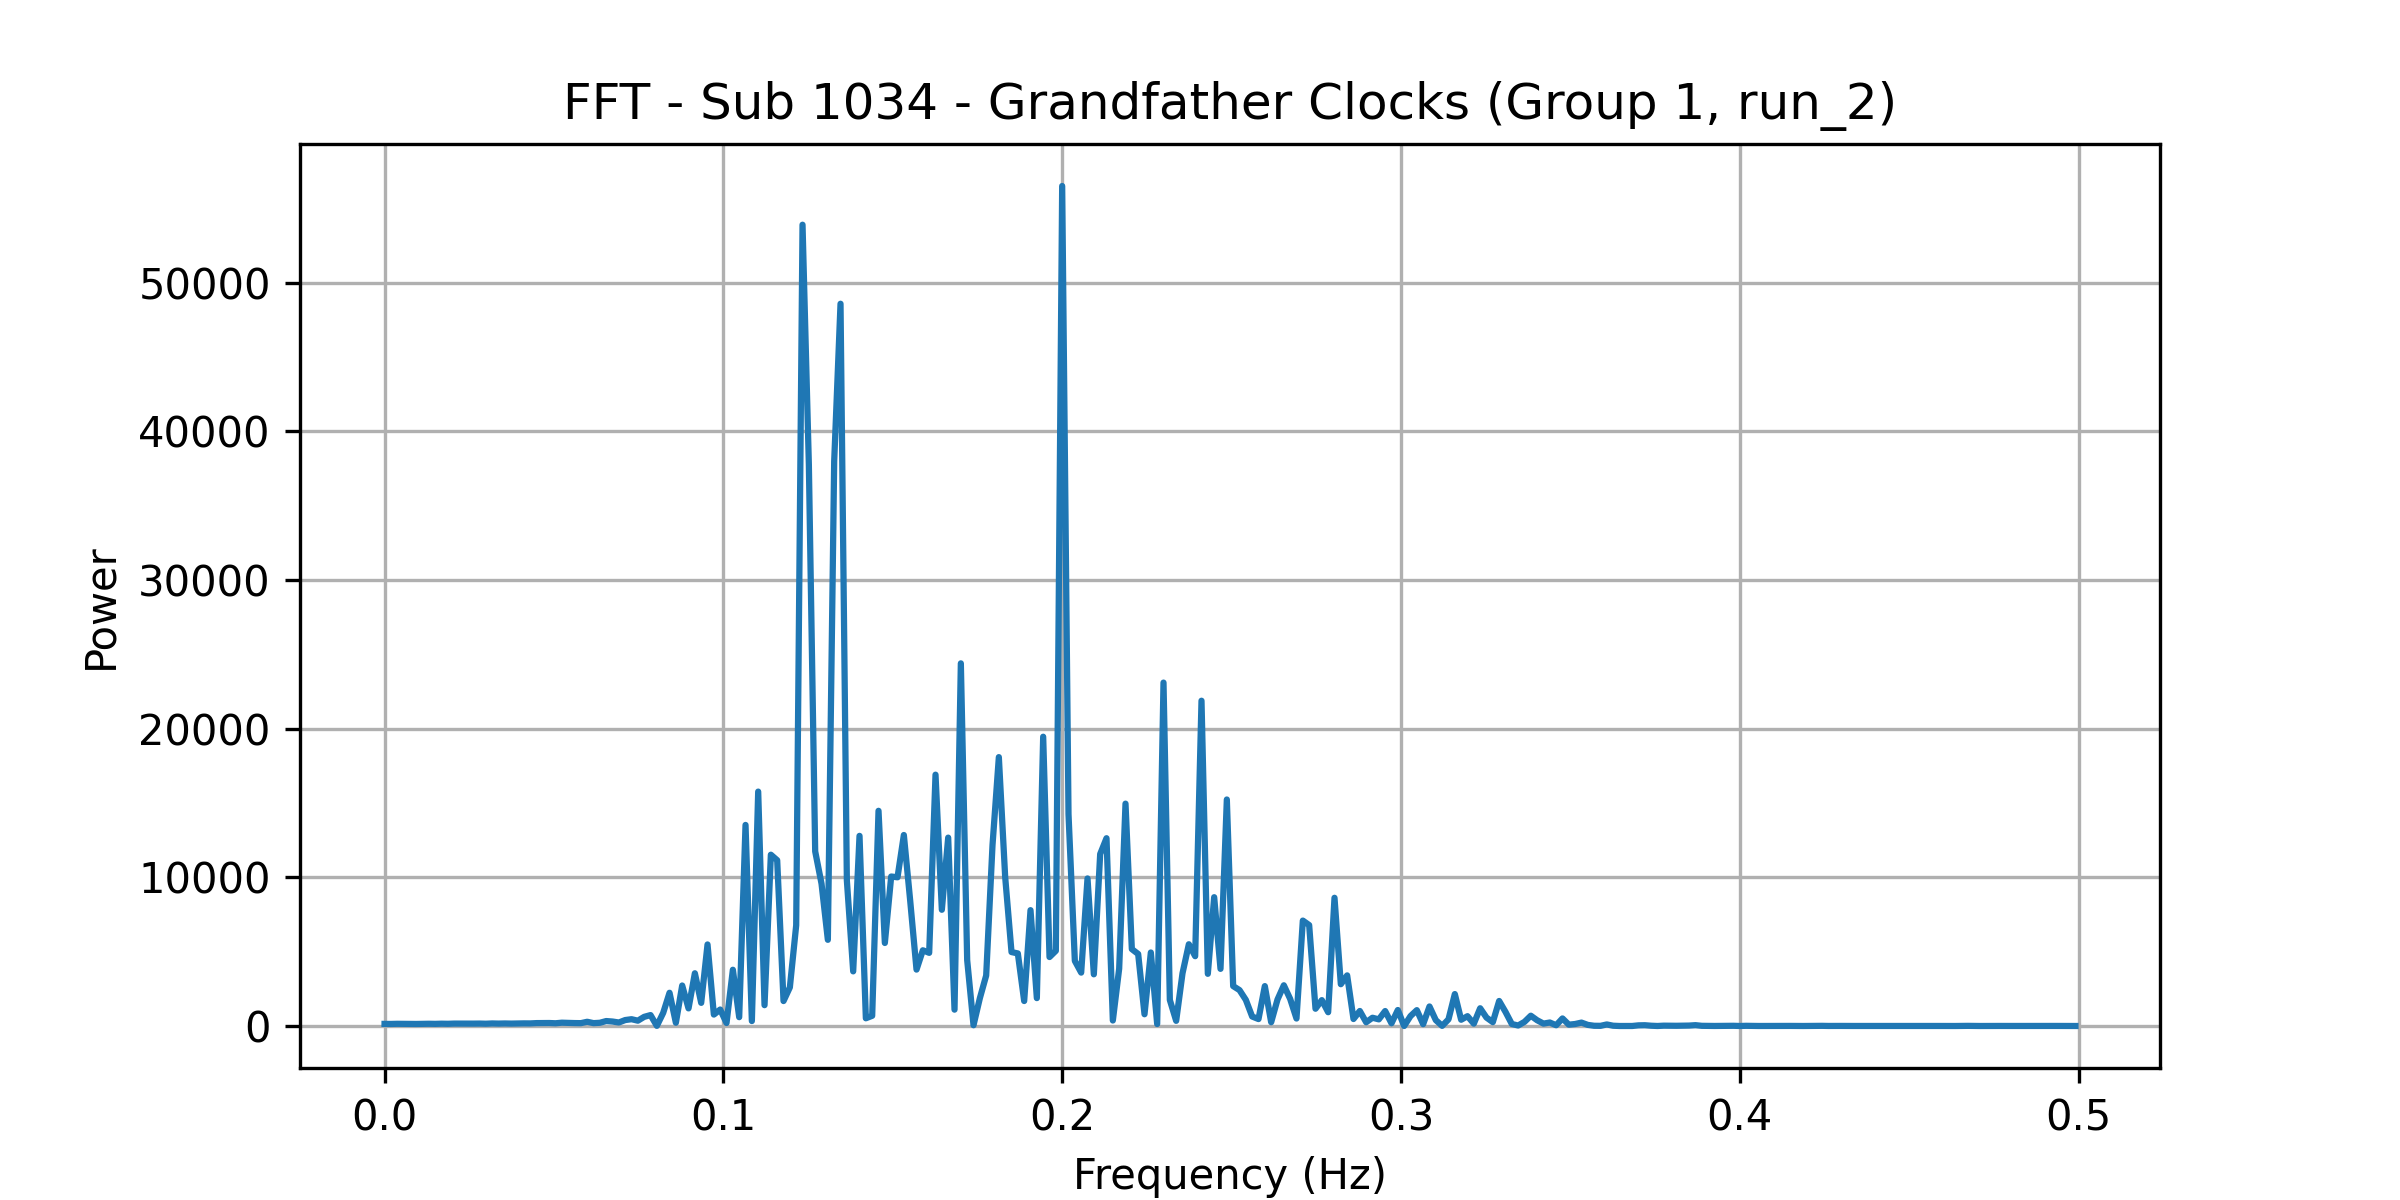

Source data for this figure (header and first rows):
frequency, power
0.0, 141.8
0.001869, 138.2
0.003738, 147.9
0.005607, 144.9
0.007477, 148.1
0.009346, 137.2
0.01121, 147.4
0.01308, 150.3
0.01495, 143.5
0.01682, 155.4
0.01869, 148.4
0.02056, 162.1
0.02243, 159.6
0.0243, 154.7
0.02617, 159.8
0.02804, 163.6
0.02991, 153.2
0.03178, 171.6
0.03364, 161.8
0.03551, 170.3
0.03738, 161.7
0.03925, 170.4
0.04112, 176.6
0.04299, 174.1
0.04486, 194.8
0.04673, 195.2
0.0486, 201.4
0.05047, 183.8
0.05234, 222.8
0.05421, 209
0.05607, 197.1
0.05794, 191.8
0.05981, 284.2
0.06168, 192.4
0.06355, 217.1
0.06542, 332.7
0.06729, 300.5
0.06916, 235.4
0.07103, 399.9
0.0729, 456.7
0.07477, 357.2
0.07664, 616
0.0785, 734.1
0.08037, 8.795
0.08224, 884.2
0.08411, 2236
0.08598, 215.6
0.08785, 2725
0.08972, 1184
0.09159, 3549
0.09346, 1557
0.09533, 5485
0.0972, 767.7
0.09907, 1108
0.1009, 200
0.1028, 3783
0.1047, 593.4
0.1065, 13525
0.1084, 332.4
0.1103, 15767
... 208 more rows
